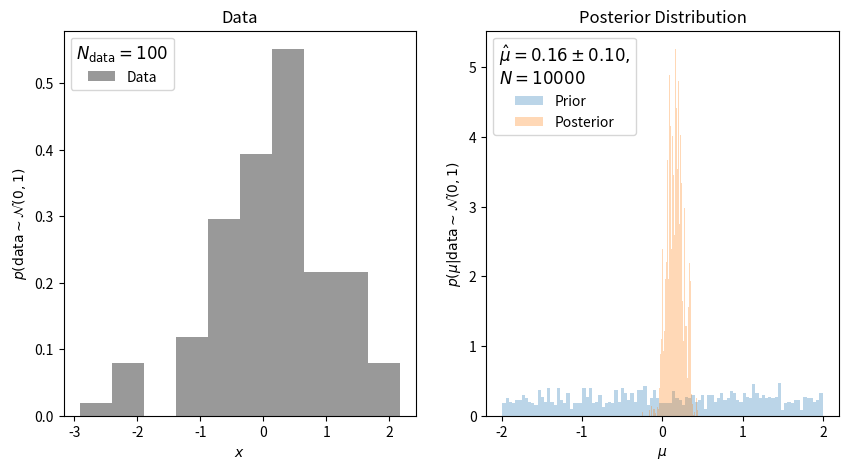

This figure's Python source:
import numpy as np
from scipy.stats import norm
import matplotlib.pyplot as plt

class BayesModel:
	def __init__(self, data, prior_range):
		self.data = data
		def pdata(data, mu):
			r"""
			Probability of :math:`x` given :math:`theta`, assuming :math:`\sigma = 1`.
			"""
			return norm.pdf(data, loc=mu).prod()
		self.pdata = pdata
		def priorprob(mu):
			r"""
			Flat prior on the mean
			"""
			return 1/(prior_range[1] - prior_range[0])
		self.priorprob = priorprob

		def samplemu(size=1):
			r"""
			Sample the parameter from the flat prior on the mean
			"""
			return np.random.uniform(prior_range[0], prior_range[1], size=size)
		self.samplemu = samplemu

def metropolis(model, N):
	mu = model.samplemu()
	posterior = []

	for _ in range(int(N)):
		new_mu = model.samplemu()
		
		old_posterior = model.pdata(data, mu)*model.priorprob(mu)
		new_posterior = model.pdata(data, new_mu)*model.priorprob(new_mu)

		paccept = new_posterior/old_posterior

		if (np.random.uniform(0, 1) < paccept):
			mu = new_mu
		posterior.append(mu)

	return np.array(posterior)

if __name__ == '__main__':
	Ndata = 100
	N = 10000

	data = np.random.normal(0.0, 1.0, Ndata)
	prior_range = [-2.0, 2.0]

	bayes = BayesModel(data, prior_range)

	posterior = metropolis(bayes, N=N)

	plt.figure(figsize=(10, 5))
	ax = plt.subplot(121)
	ax.hist(data,
		bins=max(10, int(np.sqrt(len(data)))),
		color='k',
		density=True,
		histtype='stepfilled',
		label='Data',
		alpha=0.4)
	ax.legend(fontsize=10,
		loc='upper left',
		title_fontsize=12,
		title=r'$N_{\mathrm{data}} =$' + r'${}$'.format(len(data)))
	ax.set_title('Data')
	ax.set_xlabel(r'$x$')
	ax.set_ylabel(r'$p(\mathrm{data} \sim \mathcal{N}(0, 1)$')


	ax = plt.subplot(122)
	ax.hist(bayes.samplemu(size=1000),
		bins=100,
		density=True,
		histtype='stepfilled',
		label='Prior',
		alpha=0.3)
	ax.hist(posterior, 
		bins=int(np.sqrt(len(posterior))),
		density=True,
		histtype='stepfilled',
		label='Posterior',
		alpha=0.3)
	ax.legend(fontsize=10,
		loc='upper left',
		title=r'$\hat{\mu} =$' + r'${:.2f} \pm {:.2f},$'.format(np.mean(posterior), np.std(posterior)) + '\n' + r'$N = {}$'.format(len(posterior)),
		title_fontsize=12)
	ax.set_title('Posterior Distribution')
	ax.set_xlabel(r'$\mu$')
	ax.set_ylabel(r'$p(\mu | \mathrm{data} \sim \mathcal{N}(0, 1)$')
	plt.savefig('bayes.png')
